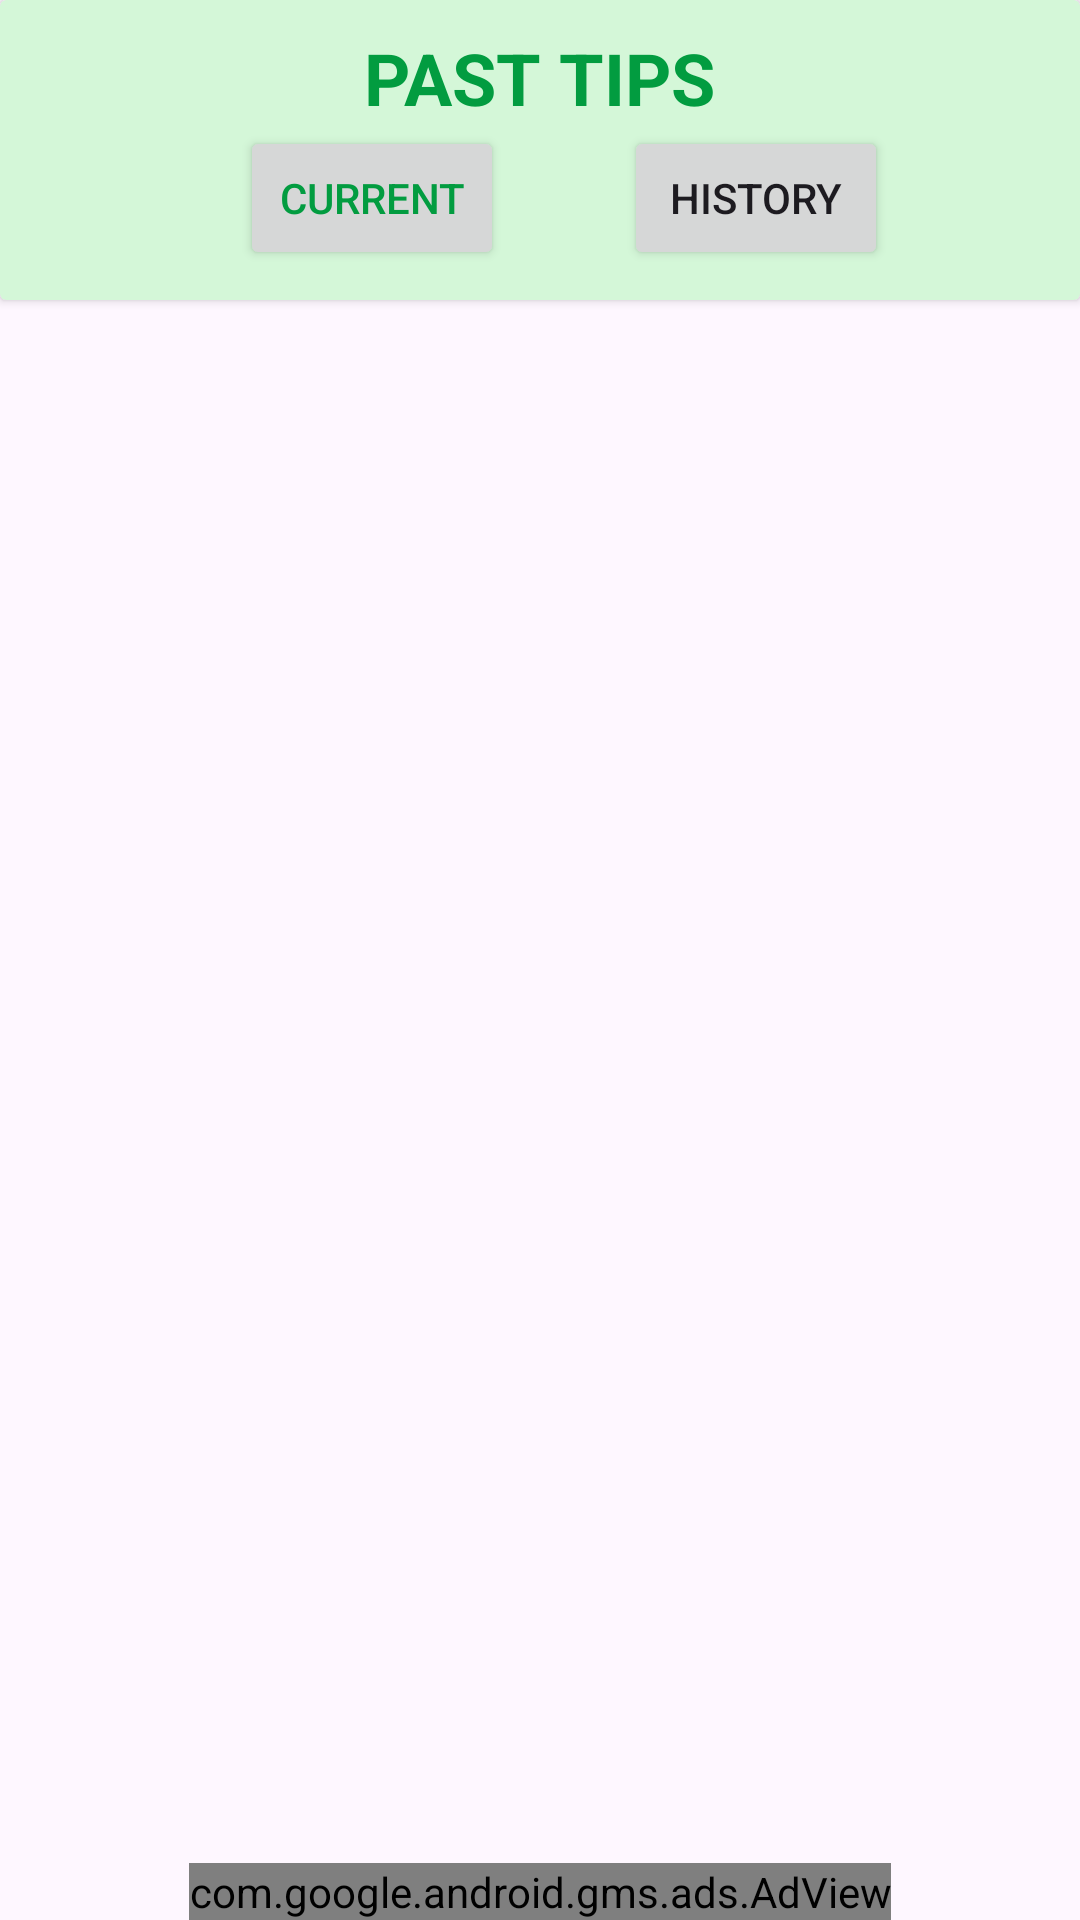

Produce the Android XML layout that renders to this screen, including the resource entries it uses.
<!-- AndroidManifest.xml: application theme Theme.BetGurus -->
<!-- res/layout/activity_high_history.xml -->
<?xml version="1.0" encoding="utf-8"?>
<RelativeLayout xmlns:android="http://schemas.android.com/apk/res/android"
    xmlns:app="http://schemas.android.com/apk/res-auto"
    xmlns:tools="http://schemas.android.com/tools"
    android:layout_width="match_parent"
    android:layout_height="match_parent"
    tools:context="test.example.betgurus.HighHistoryActivity"
    xmlns:ads="http://schemas.android.com/apk/res-auto">
    <androidx.cardview.widget.CardView
        android:id="@+id/card"
        android:layout_width="match_parent"
        android:layout_height="100dp"

        app:cardBackgroundColor="@color/primary">

        <LinearLayout
            android:layout_width="match_parent"
            android:layout_height="match_parent"
            android:gravity="center"
            android:orientation="vertical">

            <TextView
                android:layout_width="wrap_content"
                android:layout_height="wrap_content"
                android:text="PAST TIPS"
                android:textColor="@color/secondary"
                android:textSize="24sp"
                android:textStyle="bold">

            </TextView>

            <LinearLayout
                android:layout_width="match_parent"
                android:layout_height="wrap_content"
                android:gravity="bottom|fill_horizontal"
                android:textColor="@color/secondary"
                android:orientation="horizontal">

                <Button
                    android:id="@+id/live"
                    android:layout_width="wrap_content"
                    android:layout_height="wrap_content"
                    android:textColor="@color/secondary"
                    android:layout_marginStart="80dp"
                    android:text="Current" />

                <Button
                    android:id="@+id/past"
                    android:layout_width="wrap_content"
                    android:layout_height="wrap_content"
                    android:layout_marginStart="40dp"
                    android:text="History" />
            </LinearLayout>
        </LinearLayout>

    </androidx.cardview.widget.CardView>
    <androidx.recyclerview.widget.RecyclerView
        android:id="@+id/idRVCourses"
        android:layout_below="@id/card"
        android:layout_marginTop="80px"
        android:layout_marginBottom="150px"
        android:layout_width="match_parent"
        android:layout_height="wrap_content" />

    
    <ProgressBar
        android:id="@+id/idProgressBar"
        android:layout_width="wrap_content"
        android:layout_height="wrap_content"
        android:layout_centerInParent="true" />

    <com.google.android.gms.ads.AdView
        android:id="@+id/adView"
        android:layout_width="wrap_content"
        android:layout_height="wrap_content"
        android:layout_centerHorizontal="true"
        android:layout_alignParentBottom="true"
        ads:adSize="BANNER"
        ads:adUnitId="@string/admob_banner_id">
    </com.google.android.gms.ads.AdView>

</RelativeLayout>
<!-- resources referenced by this layout -->
<resources>
  <color name="primary">#D4F7D8</color>
  <color name="secondary">#029C40</color>
  <string name="admob_banner_id">
  ca-app-pub-2718840837060329/4295813472</string>
  <style name="Theme.BetGurus" parent="Base.Theme.BetGurus" />
  <style name="Base.Theme.BetGurus" parent="Theme.Material3.DayNight.NoActionBar">
          
          <item name="colorPrimary">@color/primary</item>
      </style>
</resources>
